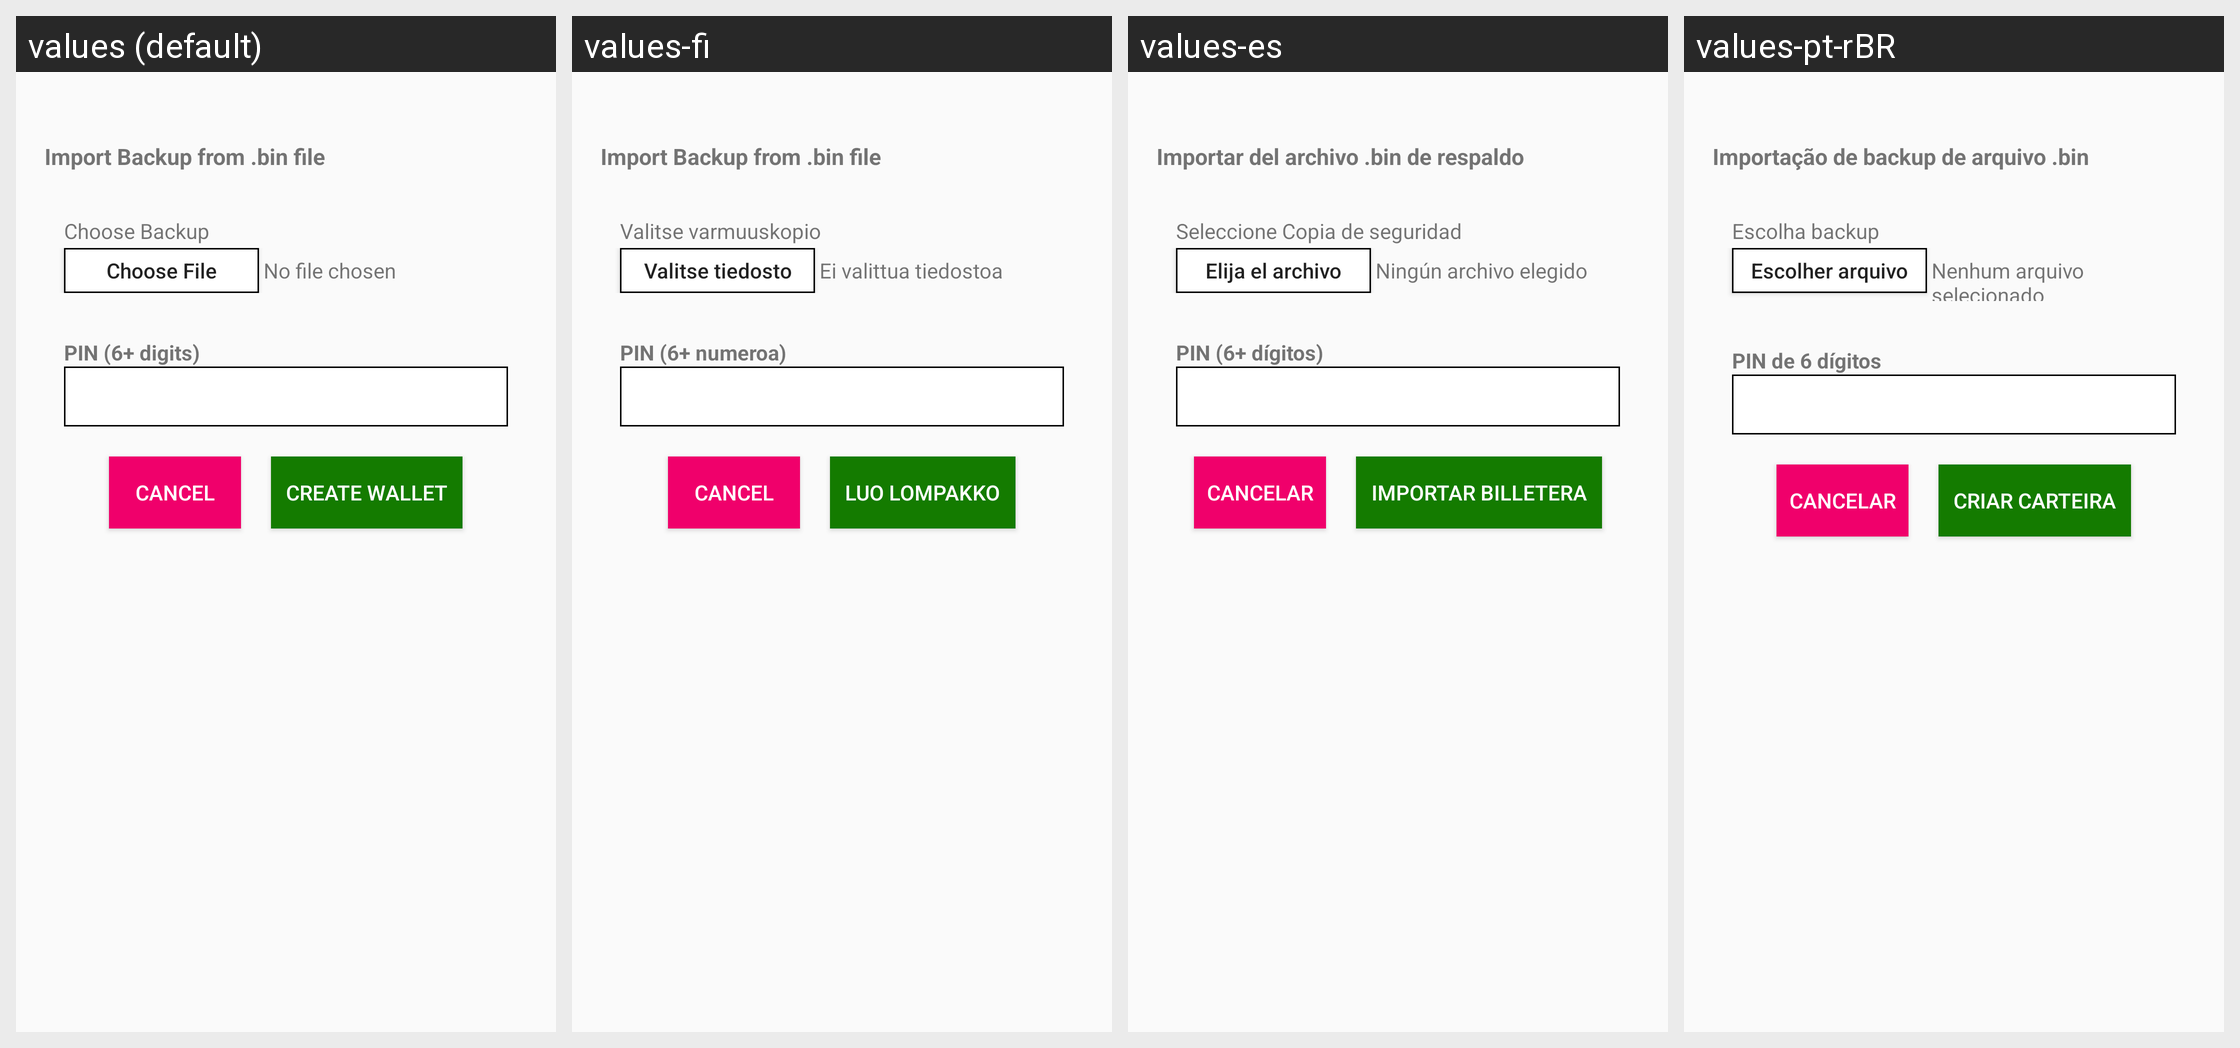

For this localized Android screen grid, give each drawn string resource with its value in every locale shown.
Android screen res/layout/activity_import_backup.xml rendered under 4 locales, left to right: values (default), values-fi, values-es, values-pt-rBR. Device: Nexus 5 (rendered at 1080×1920; each locale shown at half size, 540×960, under a caption strip naming it); theme AppTheme.
Other locales in the repository, not shown: values-ar, values-bg, values-bn, values-bs, values-ca, values-cs, values-da, values-de, values-el, values-et, values-fa, values-fr, values-he, values-hi, values-hr, values-hu, values-hy, values-id, values-in, values-it, values-iw, values-ja, values-ko, values-lt, values-lv, values-ms, values-nl, values-no, values-pl, values-pt, values-pt-rPT, values-ro, values-ru, values-sk, values-sl, values-sq, values-sr, values-sv, values-th, values-tr, values-uk, values-vi, values-zh, values-zh-rCN, values-zh-rTW.
Strings drawn on this screen, with the default value and each locale's value (text and hints the layout hard-codes, and strings that could not be matched under every locale, appear in the picture but are not listed):

import_backup
  values: Import Backup from .bin file
  values-fi: Import Backup from .bin file
  values-es: Importar del archivo .bin de respaldo
  values-pt-rBR: Importação de backup de arquivo .bin

choose_backup
  values: Choose Backup
  values-fi: Valitse varmuuskopio
  values-es: Seleccione Copia de seguridad
  values-pt-rBR: Escolha backup

choose_file
  values: Choose File
  values-fi: Valitse tiedosto
  values-es: Elija el archivo
  values-pt-rBR: Escolher arquivo

no_file_chosen
  values: No file chosen
  values-fi: Ei valittua tiedostoa
  values-es: Ningún archivo elegido
  values-pt-rBR: Nenhum arquivo selecionado

cancel
  values: CANCEL
  values-fi: CANCEL
  values-es: CANCELAR
  values-pt-rBR: CANCELAR

create_wallet
  values: CREATE WALLET
  values-fi: LUO LOMPAKKO
  values-es: IMPORTAR BILLETERA
  values-pt-rBR: CRIAR CARTEIRA
